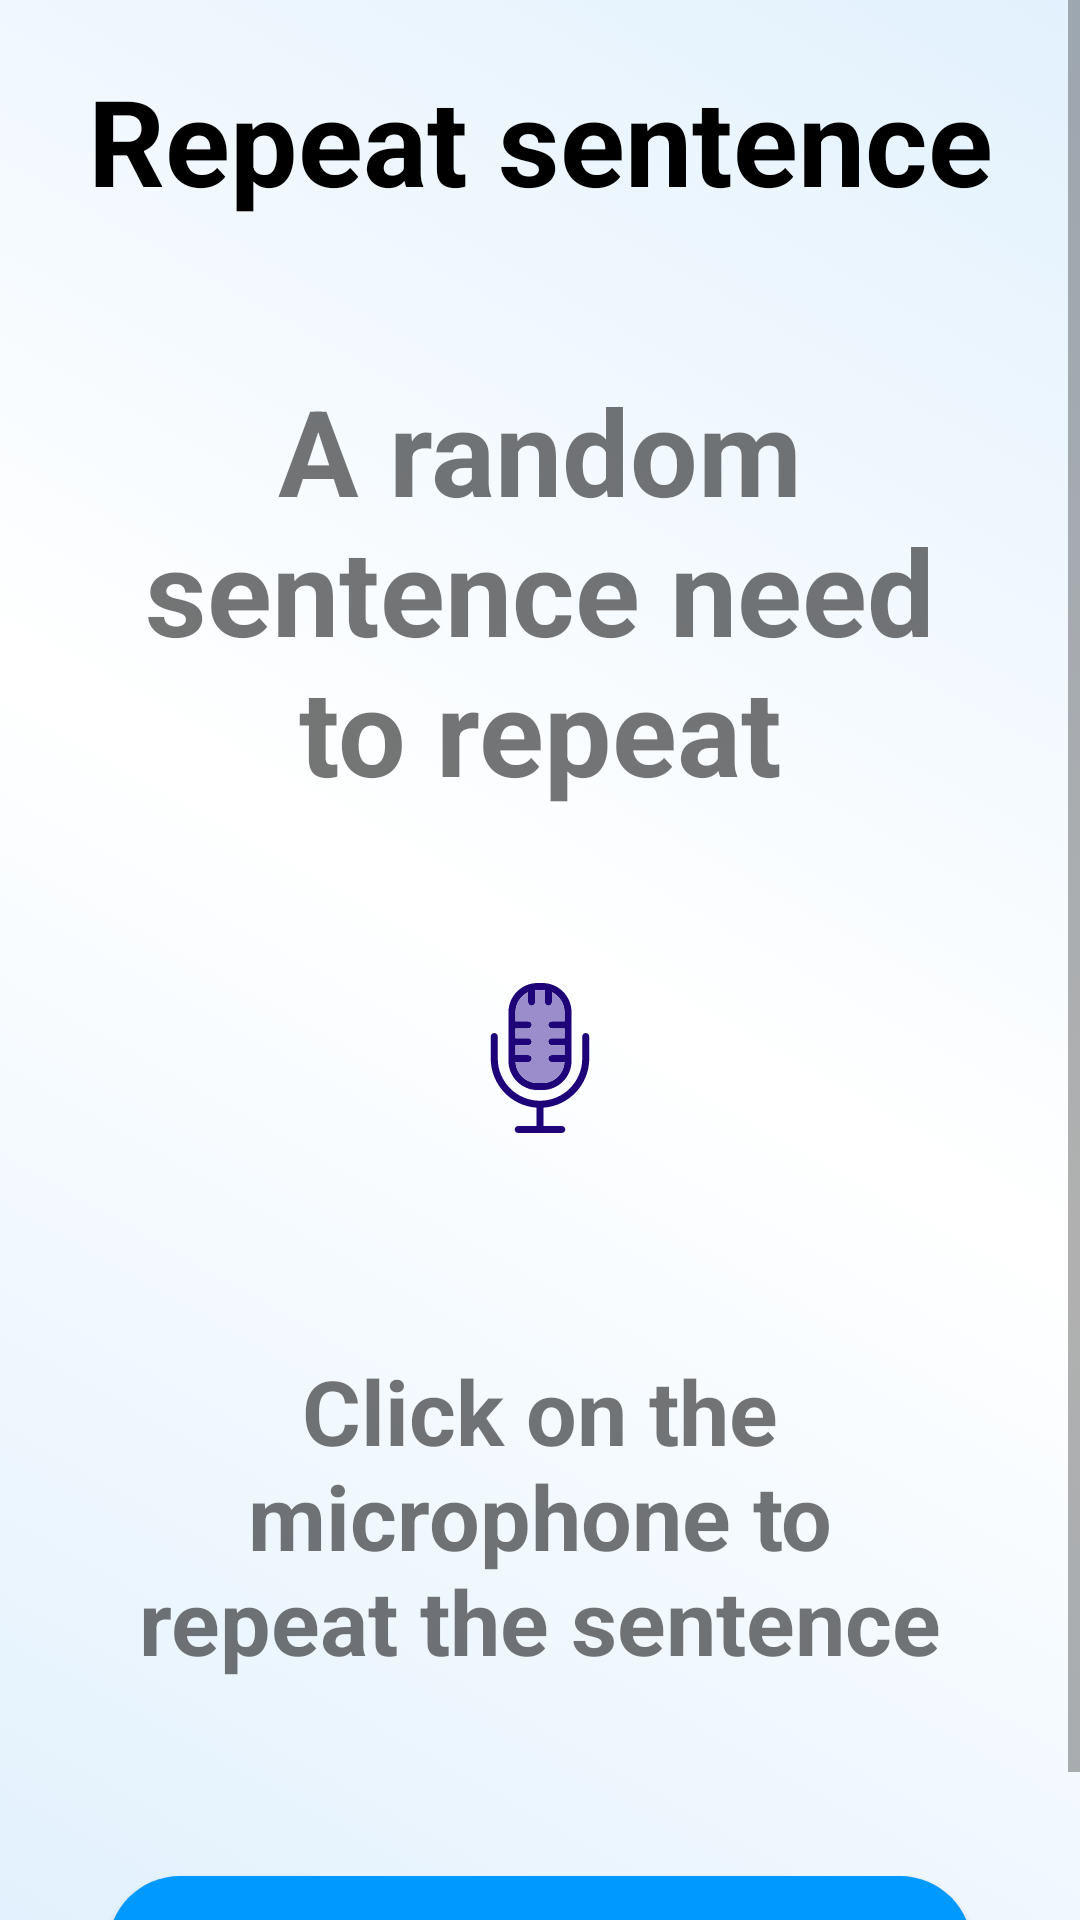

Layout XML and referenced resources for this Android screen:
<!-- AndroidManifest.xml: application theme Theme.Minimental -->
<!-- res/layout/repeat_sentence.xml -->
<LinearLayout xmlns:android="http://schemas.android.com/apk/res/android"
    xmlns:app="http://schemas.android.com/apk/res-auto"
    xmlns:tools="http://schemas.android.com/tools"
    android:layout_width="match_parent"
    android:layout_height="match_parent"
    android:background="@drawable/background_gradient"
    android:orientation="vertical"
    tools:ignore="ExtraText">

    <ScrollView
        android:layout_width="match_parent"
        android:layout_height="match_parent">

        <LinearLayout
            android:layout_width="match_parent"
            android:layout_height="wrap_content"
            android:orientation="vertical">

            <TextView
                android:id="@+id/repeat_sentence"
                android:layout_width="match_parent"
                android:layout_height="wrap_content"
                android:layout_margin="20dp"
                android:gravity="center"
                android:text="@string/repeat_sentence_string_title"
                android:textColor="@color/black"
                android:textColorHint="@color/black"
                android:textSize="40sp"
                android:textStyle="bold" />

            <LinearLayout
                android:layout_width="match_parent"
                android:layout_height="wrap_content"
                android:layout_margin="10dp"
                android:baselineAligned="false"
                android:orientation="horizontal">


                <TextView
                    android:id="@+id/spelling_version_textview"
                    android:layout_width="match_parent"
                    android:layout_height="wrap_content"
                    android:layout_margin="20dp"
                    android:gravity="center"
                    android:drawableEnd="@drawable/ic_baseline_volume_up_24"
                    android:text="@string/textView_repeat_sentence_string"
                    android:textSize="40dp"
                    android:textStyle="bold" />

            </LinearLayout>


            <LinearLayout
                android:layout_width="match_parent"
                android:layout_height="wrap_content"
                android:layout_margin="5dp"
                android:baselineAligned="false"
                android:gravity="center"
                android:orientation="horizontal">


                <ImageButton
                    android:id="@+id/image_of_microphone"
                    android:layout_width="75dp"
                    android:layout_height="75dp"
                    android:layout_margin="10dp"
                    android:background="@null"
                    android:gravity="center"
                    android:src="@drawable/ic_microphone2"
                    android:textColor="@color/white" />
            </LinearLayout>


            <LinearLayout
                android:layout_width="match_parent"
                android:layout_height="wrap_content"
                android:layout_margin="10dp"
                android:baselineAligned="false"
                android:orientation="horizontal">


                <TextView
                    android:id="@+id/repeat_sentence_textView2"
                    android:layout_width="match_parent"
                    android:layout_height="wrap_content"
                    android:layout_margin="35dp"
                    android:gravity="center"
                    android:text="@string/textView2_repeat_sentence_string"
                    android:textSize="30sp"
                    android:textStyle="bold" />

            </LinearLayout>

            <LinearLayout
                android:layout_width="match_parent"
                android:layout_height="wrap_content"
                android:layout_margin="10dp"
                android:orientation="vertical"
                android:paddingStart="16dp"
                android:paddingEnd="16dp">

                <Button
                    android:id="@+id/next_Btn"
                    android:layout_width="match_parent"
                    android:layout_height="wrap_content"
                    android:layout_gravity="center"
                    android:layout_margin="10dp"
                    android:background="@drawable/round_border"
                    android:gravity="center"
                    android:hint="@string/button_next"
                    android:padding="10dp"
                    android:textColorHint="@color/white"
                    android:textSize="16sp" />


            </LinearLayout>

        </LinearLayout>
    </ScrollView>

</LinearLayout>
<!-- resources referenced by this layout -->
<resources>
  <color name="black">#FF000000</color>
  <color name="white">#FFFFFFFF</color>
  <!-- drawable background_gradient (drawable) -->
  <?xml version="1.0" encoding="utf-8"?>
  <selector xmlns:android="http://schemas.android.com/apk/res/android">
      <item>
          <shape>
              <gradient android:angle="45" android:startColor="@color/gradientColor"
                      android:endColor="@color/gradientColor" android:centerColor="@color/white" />
          </shape>
      </item>
  </selector>
  <!-- drawable ic_microphone2: vector/xml drawable (drawable, 2968 chars, omitted) -->
  <!-- drawable round_border (drawable) -->
  <?xml version="1.0" encoding="utf-8"?>
  <shape android:shape="rectangle" xmlns:android="http://schemas.android.com/apk/res/android">
      <solid android:color="@color/colorPrimary"/>
      <corners android:radius="100dp"/>
  </shape>
  <string name="button_next">Next</string>
  <string name="repeat_sentence_string_title">Repeat sentence</string>
  <string name="textView2_repeat_sentence_string">Click on the microphone to repeat the sentence</string>
  <string name="textView_repeat_sentence_string">A random sentence need to repeat</string>
  <style name="Theme.Minimental" parent="Theme.MaterialComponents.Light.NoActionBar">
          
          <item name="colorPrimary">@color/colorPrimary</item>
          <item name="colorPrimaryVariant">@color/purple_700</item>
          <item name="colorOnPrimary">@color/white</item>
          
          <item name="colorSecondary">@color/teal_200</item>
          <item name="colorSecondaryVariant">@color/teal_700</item>
          <item name="colorOnSecondary">@color/black</item>
          
          <item name="android:statusBarColor" tools:targetApi="l">?attr/colorPrimaryVariant</item>
          
      </style>
  <color name="gradientColor">#E2F1FD</color>
  <color name="colorPrimary">#0099ff</color>
  <color name="purple_700">#FF3700B3</color>
  <color name="teal_200">#FF03DAC5</color>
  <color name="teal_700">#FF018786</color>
</resources>
